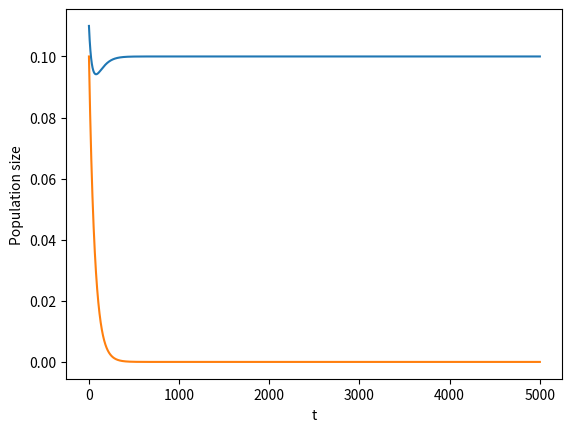

Python code for this plot:
'''import the libs'''

import matplotlib.pyplot as plt

def logistic_growth(r,n0,p0,t):
    nt=n0
    pt=p0
    a=0.2
    s=0.1
    da=0.2
    q=da*nt
    datax=[]
    datay1=[]
    datay2=[]
    datax.append(0)
    datay1.append(nt)
    datay2.append(pt)

    for i in range(t):
        ntt=nt
        nt=ntt+a*ntt*(r-nt-da*pt)
        pt=pt+a*pt*(q-s)
        datax.append(i+1)
        datay1.append(nt)
        datay2.append(pt)
    return (datax,datay1,datay2)

dataX,dataY1,dataY2=logistic_growth(0.1,0.11,0.1,5000)
plt.plot(dataX,dataY1)
plt.plot(dataX,dataY2)

plt.xlabel("t")
plt.ylabel("Population size")

plt.show()